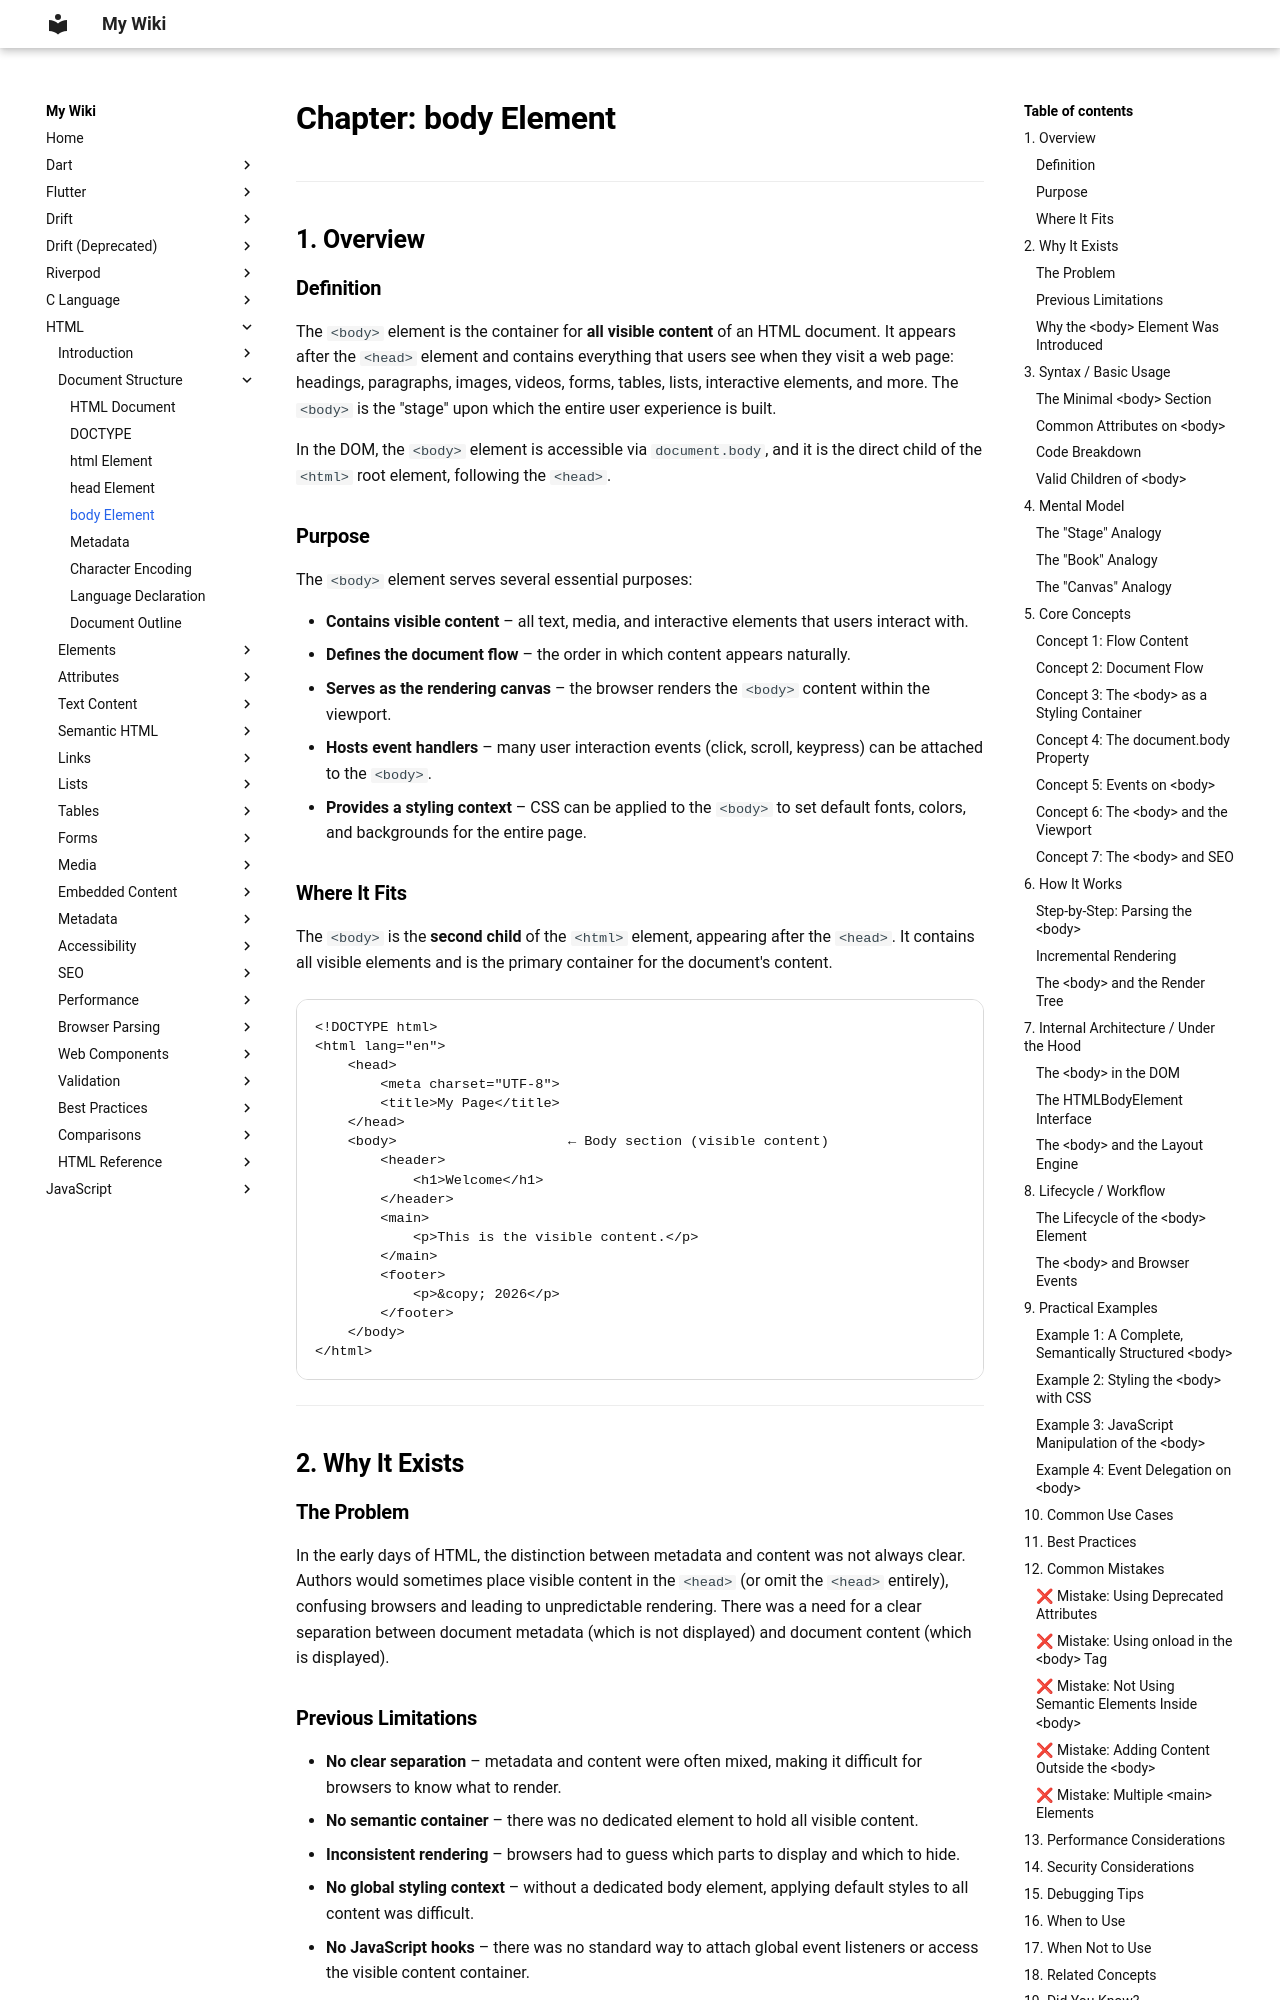

repository: aromalsibu/my-dev-wiki · page: html/02_document_structure/05_body_element/index.html · generator: mkdocs



# Chapter: body Element

---

## 1. Overview

### Definition

The `<body>` element is the container for **all visible content** of an HTML document. It appears after the `<head>` element and contains everything that users see when they visit a web page: headings, paragraphs, images, videos, forms, tables, lists, interactive elements, and more. The `<body>` is the "stage" upon which the entire user experience is built.

In the DOM, the `<body>` element is accessible via `document.body`, and it is the direct child of the `<html>` root element, following the `<head>`.

### Purpose

The `<body>` element serves several essential purposes:

- **Contains visible content** – all text, media, and interactive elements that users interact with.
- **Defines the document flow** – the order in which content appears naturally.
- **Serves as the rendering canvas** – the browser renders the `<body>` content within the viewport.
- **Hosts event handlers** – many user interaction events (click, scroll, keypress) can be attached to the `<body>`.
- **Provides a styling context** – CSS can be applied to the `<body>` to set default fonts, colors, and backgrounds for the entire page.

### Where It Fits

The `<body>` is the **second child** of the `<html>` element, appearing after the `<head>`. It contains all visible elements and is the primary container for the document's content.

```
<!DOCTYPE html>
<html lang="en">
    <head>
        <meta charset="UTF-8">
        <title>My Page</title>
    </head>
    <body>                     ← Body section (visible content)
        <header>
            <h1>Welcome</h1>
        </header>
        <main>
            <p>This is the visible content.</p>
        </main>
        <footer>
            <p>&copy; 2026</p>
        </footer>
    </body>
</html>
```

---

## 2. Why It Exists

### The Problem

In the early days of HTML, the distinction between metadata and content was not always clear. Authors would sometimes place visible content in the `<head>` (or omit the `<head>` entirely), confusing browsers and leading to unpredictable rendering. There was a need for a clear separation between document metadata (which is not displayed) and document content (which is displayed).
